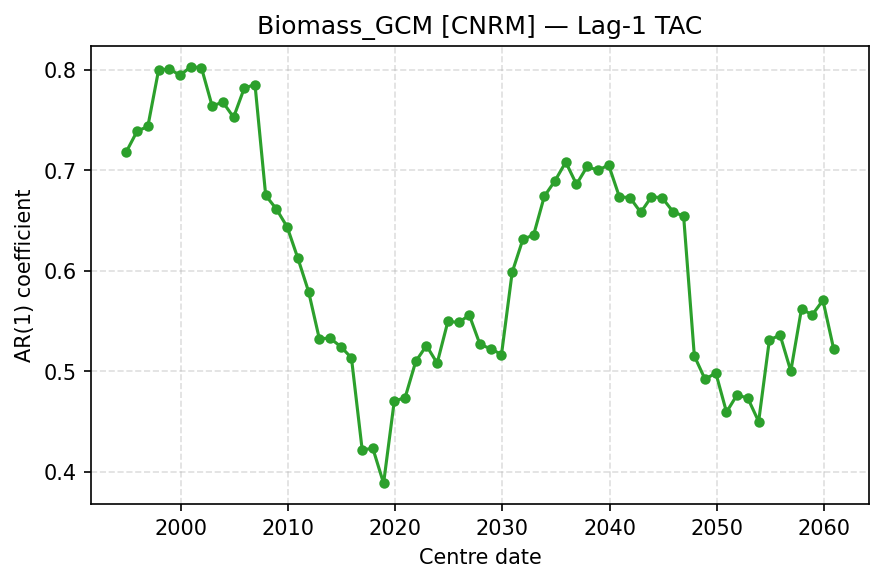

Data behind this chart, as committed beside it:
centre_date, TAC
1994-12-01, 0.7186
1995-12-01, 0.7388
1996-12-01, 0.7436
1997-12-01, 0.7995
1998-12-01, 0.8009
1999-12-01, 0.7944
2000-12-01, 0.8028
2001-12-01, 0.802
2002-12-01, 0.7639
2003-12-01, 0.7678
2004-12-01, 0.7527
2005-12-01, 0.7817
2006-12-01, 0.7852
2007-12-01, 0.6749
2008-12-01, 0.6614
2009-12-01, 0.6437
2010-12-01, 0.6125
2011-12-01, 0.5794
2012-12-01, 0.5325
2013-12-01, 0.5331
2014-12-01, 0.5246
2015-12-01, 0.5135
2016-12-01, 0.4221
2017-12-01, 0.4233
2018-12-01, 0.3887
2019-12-01, 0.4707
2020-12-01, 0.4736
2021-12-01, 0.5098
2022-12-01, 0.5256
2023-12-01, 0.5082
2024-12-01, 0.5497
2025-12-01, 0.5487
2026-12-01, 0.5559
2027-12-01, 0.5267
2028-12-01, 0.5225
2029-12-01, 0.5166
2030-12-01, 0.5985
2031-12-01, 0.6313
2032-12-01, 0.6357
2033-12-01, 0.6741
2034-12-01, 0.6896
2035-12-01, 0.7081
2036-12-01, 0.686
2037-12-01, 0.7038
2038-12-01, 0.6998
2039-12-01, 0.7053
2040-12-01, 0.6736
2041-12-01, 0.6727
2042-12-01, 0.6581
2043-12-01, 0.6737
2044-12-01, 0.6726
2045-12-01, 0.6589
2046-12-01, 0.6542
2047-12-01, 0.5154
2048-12-01, 0.492
2049-12-01, 0.4985
2050-12-01, 0.4595
2051-12-01, 0.4769
2052-12-01, 0.473
2053-12-01, 0.4501
... 7 more rows
